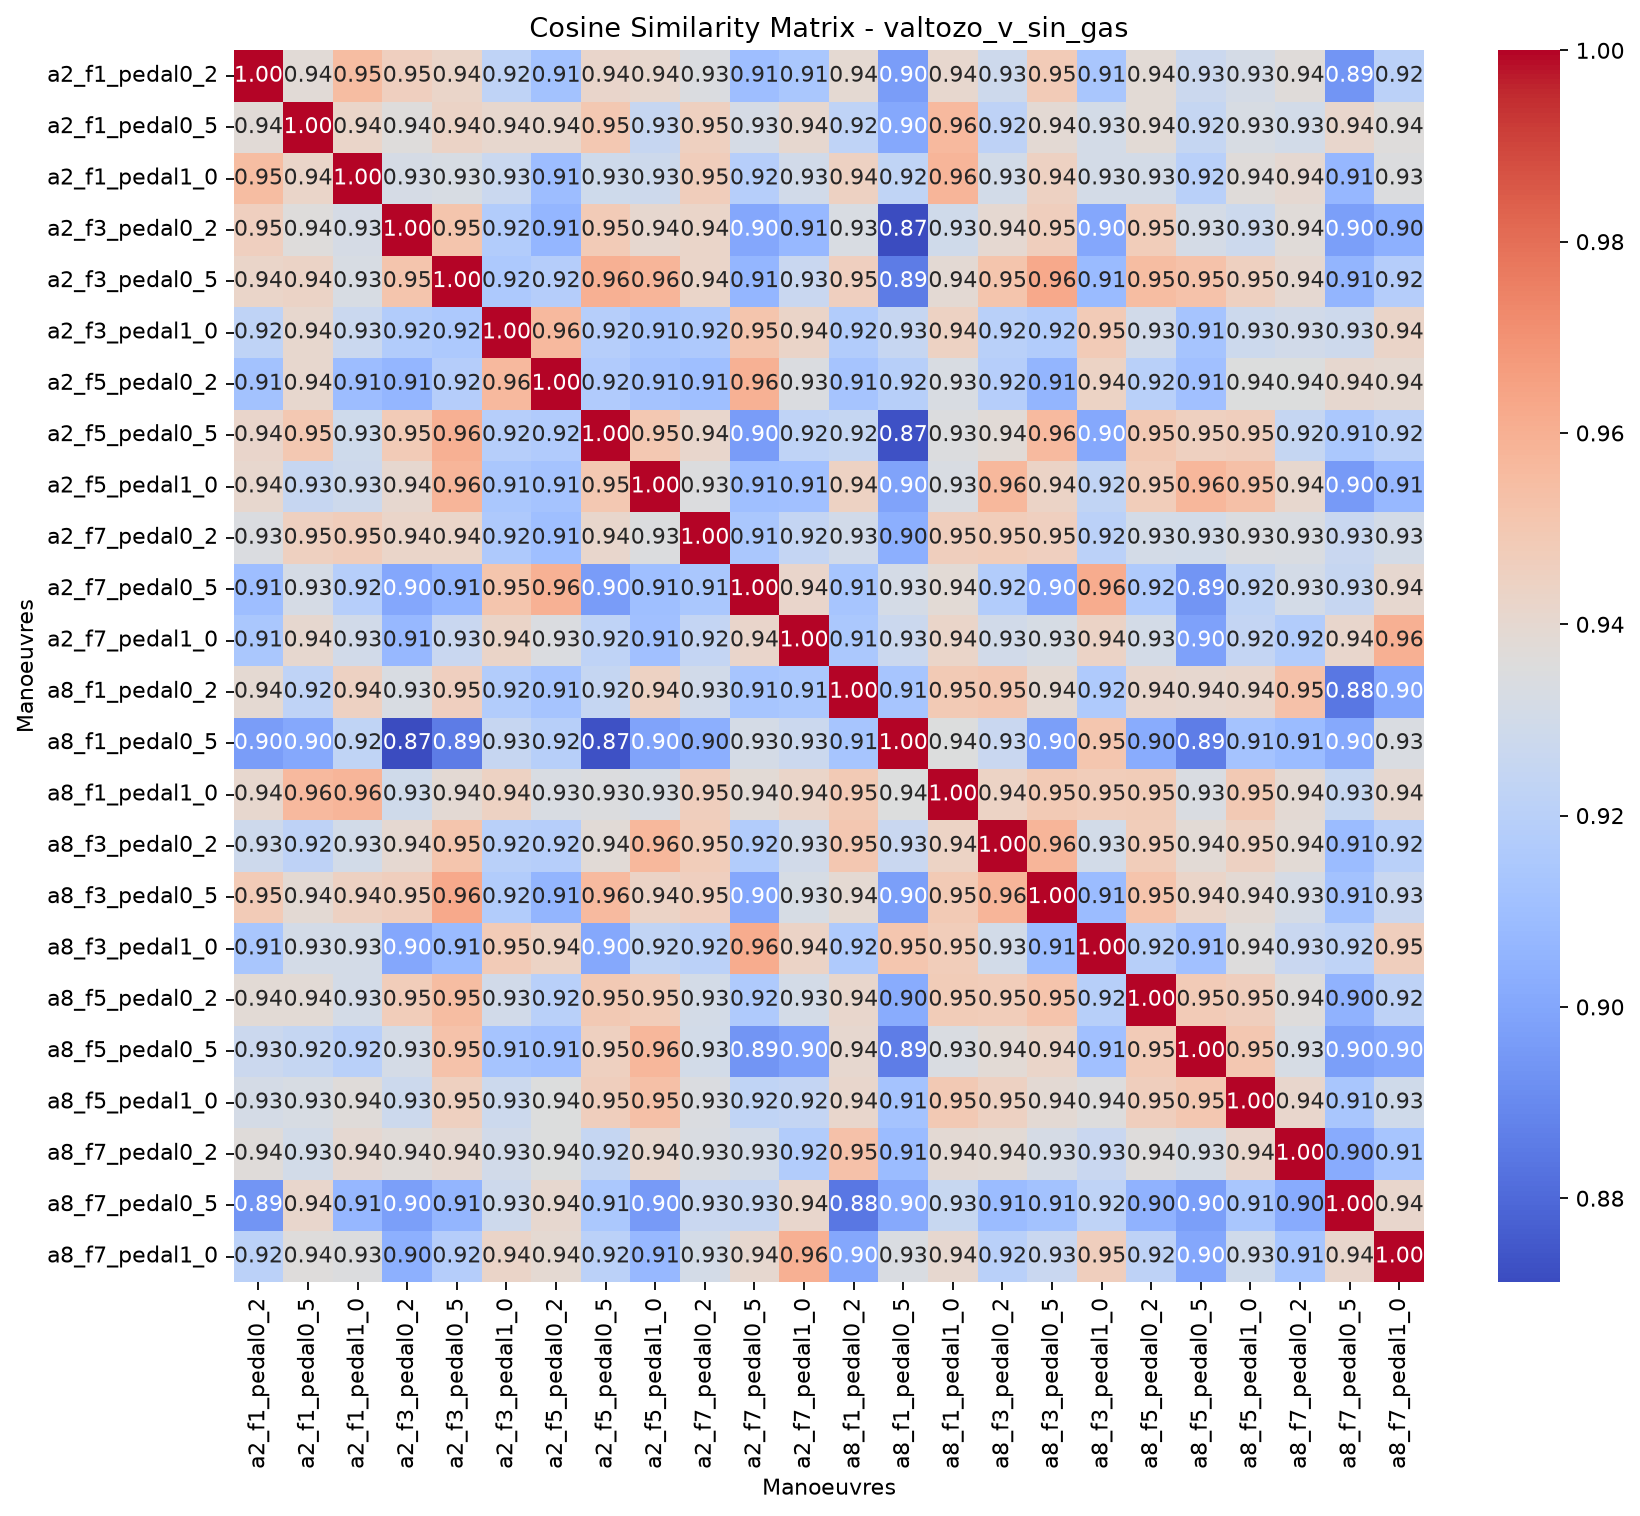

Source data for this figure (header and first rows):
, valtozo_v_sin_gas_a2_f1_pedal0_2, valtozo_v_sin_gas_a2_f1_pedal0_5, valtozo_v_sin_gas_a2_f1_pedal1_0, valtozo_v_sin_gas_a2_f3_pedal0_2, valtozo_v_sin_gas_a2_f3_pedal0_5, valtozo_v_sin_gas_a2_f3_pedal1_0, valtozo_v_sin_gas_a2_f5_pedal0_2, valtozo_v_sin_gas_a2_f5_pedal0_5, valtozo_v_sin_gas_a2_f5_pedal1_0, valtozo_v_sin_gas_a2_f7_pedal0_2, valtozo_v_sin_gas_a2_f7_pedal0_5, valtozo_v_sin_gas_a2_f7_pedal1_0, valtozo_v_sin_gas_a8_f1_pedal0_2, valtozo_v_sin_gas_a8_f1_pedal0_5, valtozo_v_sin_gas_a8_f1_pedal1_0, valtozo_v_sin_gas_a8_f3_pedal0_2, valtozo_v_sin_gas_a8_f3_pedal0_5, valtozo_v_sin_gas_a8_f3_pedal1_0, valtozo_v_sin_gas_a8_f5_pedal0_2, valtozo_v_sin_gas_a8_f5_pedal0_5, valtozo_v_sin_gas_a8_f5_pedal1_0, valtozo_v_sin_gas_a8_f7_pedal0_2, valtozo_v_sin_gas_a8_f7_pedal0_5
valtozo_v_sin_gas_a2_f1_pedal0_2, 1, 0.938, 0.9548, 0.9462, 0.9424, 0.922, 0.9116, 0.9417, 0.9408, 0.9343, 0.9098, 0.9142, 0.9393, 0.8965, 0.9408, 0.9281, 0.9484, 0.9139, 0.9384, 0.9271, 0.9314, 0.9371, 0.8933
valtozo_v_sin_gas_a2_f1_pedal0_5, 0.938, 1, 0.9423, 0.9364, 0.9436, 0.941, 0.9407, 0.9498, 0.9251, 0.9452, 0.9317, 0.9405, 0.922, 0.9006, 0.9564, 0.9217, 0.9386, 0.9311, 0.9382, 0.9247, 0.9327, 0.9302, 0.9414
valtozo_v_sin_gas_a2_f1_pedal1_0, 0.9548, 0.9423, 1, 0.9318, 0.9327, 0.9267, 0.9092, 0.9289, 0.9283, 0.9468, 0.9186, 0.9299, 0.9449, 0.9227, 0.9582, 0.9303, 0.9449, 0.9306, 0.9307, 0.92, 0.9367, 0.9398, 0.9067
valtozo_v_sin_gas_a2_f3_pedal0_2, 0.9462, 0.9364, 0.9318, 1, 0.9515, 0.9174, 0.9061, 0.9485, 0.9402, 0.9426, 0.9002, 0.9073, 0.9335, 0.8712, 0.9294, 0.9397, 0.9467, 0.9003, 0.9473, 0.9313, 0.9279, 0.9376, 0.8972
valtozo_v_sin_gas_a2_f3_pedal0_5, 0.9424, 0.9436, 0.9327, 0.9515, 1, 0.9152, 0.918, 0.9602, 0.9582, 0.9422, 0.9061, 0.9263, 0.9461, 0.8857, 0.9389, 0.9516, 0.9626, 0.9083, 0.9549, 0.9524, 0.9453, 0.94, 0.9058
valtozo_v_sin_gas_a2_f3_pedal1_0, 0.922, 0.941, 0.9267, 0.9174, 0.9152, 1, 0.9565, 0.9189, 0.914, 0.916, 0.9515, 0.9431, 0.9175, 0.9255, 0.9446, 0.9198, 0.9175, 0.9486, 0.9297, 0.9128, 0.9278, 0.9298, 0.9283
valtozo_v_sin_gas_a2_f5_pedal0_2, 0.9116, 0.9407, 0.9092, 0.9061, 0.918, 0.9565, 1, 0.9165, 0.912, 0.9104, 0.9596, 0.9346, 0.9128, 0.9192, 0.9334, 0.9187, 0.9059, 0.9441, 0.9197, 0.9107, 0.9353, 0.9352, 0.9402
valtozo_v_sin_gas_a2_f5_pedal0_5, 0.9417, 0.9498, 0.9289, 0.9485, 0.9602, 0.9189, 0.9165, 1, 0.9499, 0.9416, 0.8961, 0.9223, 0.9246, 0.8729, 0.9347, 0.9378, 0.9561, 0.9006, 0.9494, 0.9453, 0.9463, 0.925, 0.9146
valtozo_v_sin_gas_a2_f5_pedal1_0, 0.9408, 0.9251, 0.9283, 0.9402, 0.9582, 0.914, 0.912, 0.9499, 1, 0.9348, 0.91, 0.9108, 0.9445, 0.8987, 0.9333, 0.9571, 0.9435, 0.9235, 0.9473, 0.9574, 0.9533, 0.9409, 0.8957
valtozo_v_sin_gas_a2_f7_pedal0_2, 0.9343, 0.9452, 0.9468, 0.9426, 0.9422, 0.916, 0.9104, 0.9416, 0.9348, 1, 0.9142, 0.9243, 0.9298, 0.9033, 0.9465, 0.9476, 0.9458, 0.9208, 0.9306, 0.9306, 0.9344, 0.9337, 0.9263
valtozo_v_sin_gas_a2_f7_pedal0_5, 0.9098, 0.9317, 0.9186, 0.9002, 0.9061, 0.9515, 0.9596, 0.8961, 0.91, 0.9142, 1, 0.9417, 0.9134, 0.9311, 0.9384, 0.9172, 0.9, 0.9613, 0.9161, 0.8934, 0.9227, 0.9309, 0.9253
valtozo_v_sin_gas_a2_f7_pedal1_0, 0.9142, 0.9405, 0.9299, 0.9073, 0.9263, 0.9431, 0.9346, 0.9223, 0.9108, 0.9243, 0.9417, 1, 0.9149, 0.9272, 0.9426, 0.9297, 0.9323, 0.9435, 0.931, 0.8982, 0.924, 0.9173, 0.9412
valtozo_v_sin_gas_a8_f1_pedal0_2, 0.9393, 0.922, 0.9449, 0.9335, 0.9461, 0.9175, 0.9128, 0.9246, 0.9445, 0.9298, 0.9134, 0.9149, 1, 0.9133, 0.949, 0.9503, 0.9395, 0.916, 0.9413, 0.9403, 0.9413, 0.9528, 0.8842
valtozo_v_sin_gas_a8_f1_pedal0_5, 0.8965, 0.9006, 0.9227, 0.8712, 0.8857, 0.9255, 0.9192, 0.8729, 0.8987, 0.9033, 0.9311, 0.9272, 0.9133, 1, 0.9352, 0.9262, 0.8971, 0.951, 0.9024, 0.8861, 0.9121, 0.9088, 0.9012
valtozo_v_sin_gas_a8_f1_pedal1_0, 0.9408, 0.9564, 0.9582, 0.9294, 0.9389, 0.9446, 0.9334, 0.9347, 0.9333, 0.9465, 0.9384, 0.9426, 0.949, 0.9352, 1, 0.9441, 0.949, 0.9476, 0.9478, 0.9337, 0.9492, 0.9389, 0.926
valtozo_v_sin_gas_a8_f3_pedal0_2, 0.9281, 0.9217, 0.9303, 0.9397, 0.9516, 0.9198, 0.9187, 0.9378, 0.9571, 0.9476, 0.9172, 0.9297, 0.9503, 0.9262, 0.9441, 1, 0.9582, 0.9305, 0.9475, 0.9382, 0.9451, 0.9383, 0.9084
valtozo_v_sin_gas_a8_f3_pedal0_5, 0.9484, 0.9386, 0.9449, 0.9467, 0.9626, 0.9175, 0.9059, 0.9561, 0.9435, 0.9458, 0.9, 0.9323, 0.9395, 0.8971, 0.949, 0.9582, 1, 0.9087, 0.9517, 0.9423, 0.9387, 0.9317, 0.9117
valtozo_v_sin_gas_a8_f3_pedal1_0, 0.9139, 0.9311, 0.9306, 0.9003, 0.9083, 0.9486, 0.9441, 0.9006, 0.9235, 0.9208, 0.9613, 0.9435, 0.916, 0.951, 0.9476, 0.9305, 0.9087, 1, 0.9191, 0.9108, 0.9358, 0.9261, 0.9224
valtozo_v_sin_gas_a8_f5_pedal0_2, 0.9384, 0.9382, 0.9307, 0.9473, 0.9549, 0.9297, 0.9197, 0.9494, 0.9473, 0.9306, 0.9161, 0.931, 0.9413, 0.9024, 0.9478, 0.9475, 0.9517, 0.9191, 1, 0.9484, 0.9466, 0.9363, 0.9044
valtozo_v_sin_gas_a8_f5_pedal0_5, 0.9271, 0.9247, 0.92, 0.9313, 0.9524, 0.9128, 0.9107, 0.9453, 0.9574, 0.9306, 0.8934, 0.8982, 0.9403, 0.8861, 0.9337, 0.9382, 0.9423, 0.9108, 0.9484, 1, 0.9506, 0.9324, 0.897
valtozo_v_sin_gas_a8_f5_pedal1_0, 0.9314, 0.9327, 0.9367, 0.9279, 0.9453, 0.9278, 0.9353, 0.9463, 0.9533, 0.9344, 0.9227, 0.924, 0.9413, 0.9121, 0.9492, 0.9451, 0.9387, 0.9358, 0.9466, 0.9506, 1, 0.9416, 0.9138
valtozo_v_sin_gas_a8_f7_pedal0_2, 0.9371, 0.9302, 0.9398, 0.9376, 0.94, 0.9298, 0.9352, 0.925, 0.9409, 0.9337, 0.9309, 0.9173, 0.9528, 0.9088, 0.9389, 0.9383, 0.9317, 0.9261, 0.9363, 0.9324, 0.9416, 1, 0.9017
valtozo_v_sin_gas_a8_f7_pedal0_5, 0.8933, 0.9414, 0.9067, 0.8972, 0.9058, 0.9283, 0.9402, 0.9146, 0.8957, 0.9263, 0.9253, 0.9412, 0.8842, 0.9012, 0.926, 0.9084, 0.9117, 0.9224, 0.9044, 0.897, 0.9138, 0.9017, 1
valtozo_v_sin_gas_a8_f7_pedal1_0, 0.9208, 0.9364, 0.9349, 0.9037, 0.9183, 0.9426, 0.9395, 0.9207, 0.9074, 0.9309, 0.9402, 0.9598, 0.9002, 0.934, 0.9404, 0.9198, 0.9261, 0.9464, 0.9218, 0.8999, 0.9291, 0.9132, 0.9415
